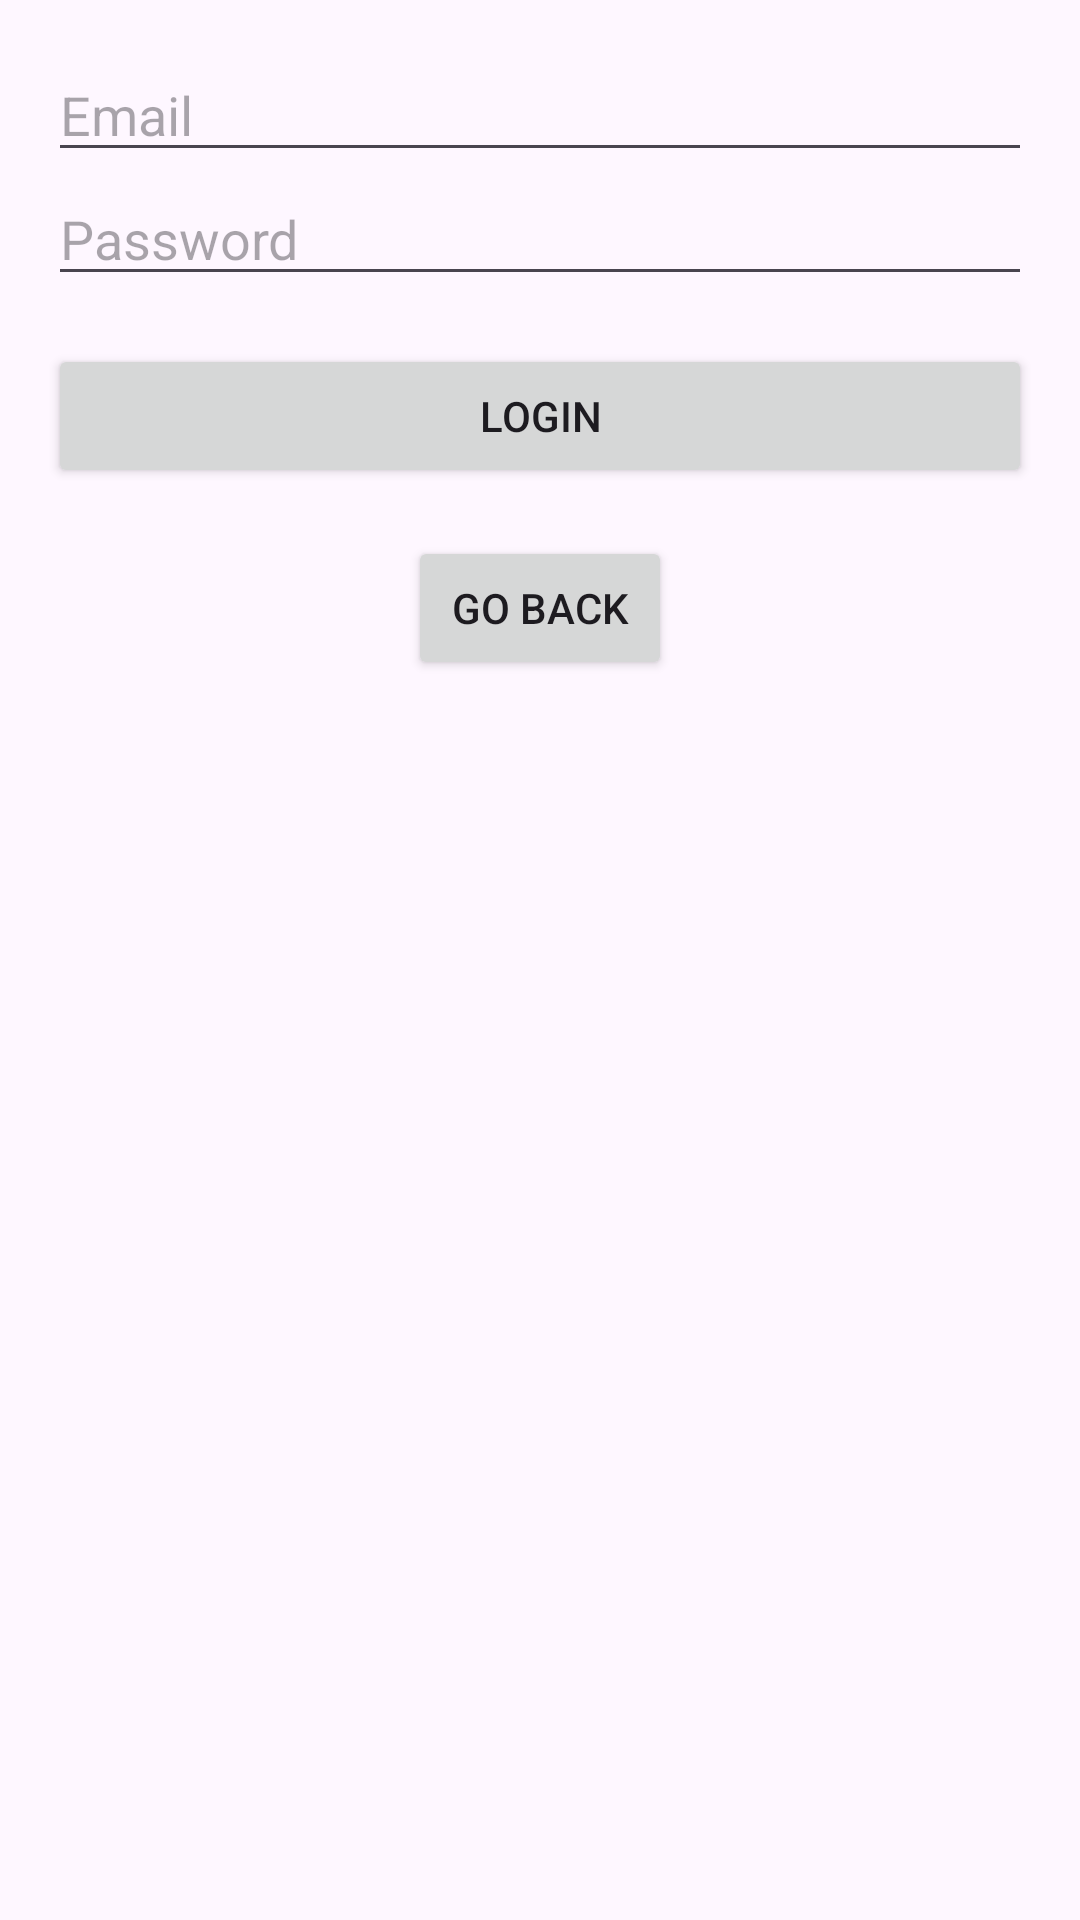

Reconstruct the res/layout file that produces this screen, plus the resources it refers to.
<!-- AndroidManifest.xml: application theme Theme.RecommendoR -->
<!-- res/layout/activity_login.xml -->
<LinearLayout xmlns:android="http://schemas.android.com/apk/res/android"
    android:layout_width="match_parent"
    android:layout_height="match_parent"
    android:orientation="vertical"
    android:padding="16dp">

    <EditText
        android:id="@+id/inputEmail"
        android:layout_width="match_parent"
        android:layout_height="wrap_content"
        android:hint="Email" />

    <EditText
        android:id="@+id/inputPassword"
        android:layout_width="match_parent"
        android:layout_height="wrap_content"
        android:hint="Password"
        android:inputType="textPassword" />

    <Button
        android:id="@+id/btnLogin"
        android:layout_width="match_parent"
        android:layout_height="wrap_content"
        android:text="Login"
        android:layout_marginTop="16dp" />
    <Button
        android:id="@+id/btnGoBack"
        android:layout_width="wrap_content"
        android:layout_height="wrap_content"
        android:text="Go Back"
        android:layout_gravity="center"
        android:layout_marginTop="16dp" />
</LinearLayout>
<!-- resources referenced by this layout -->
<resources>
  <style name="Theme.RecommendoR" parent="Base.Theme.RecommendoR" />
  <style name="Base.Theme.RecommendoR" parent="Theme.Material3.DayNight.NoActionBar">
          
          
      </style>
</resources>
